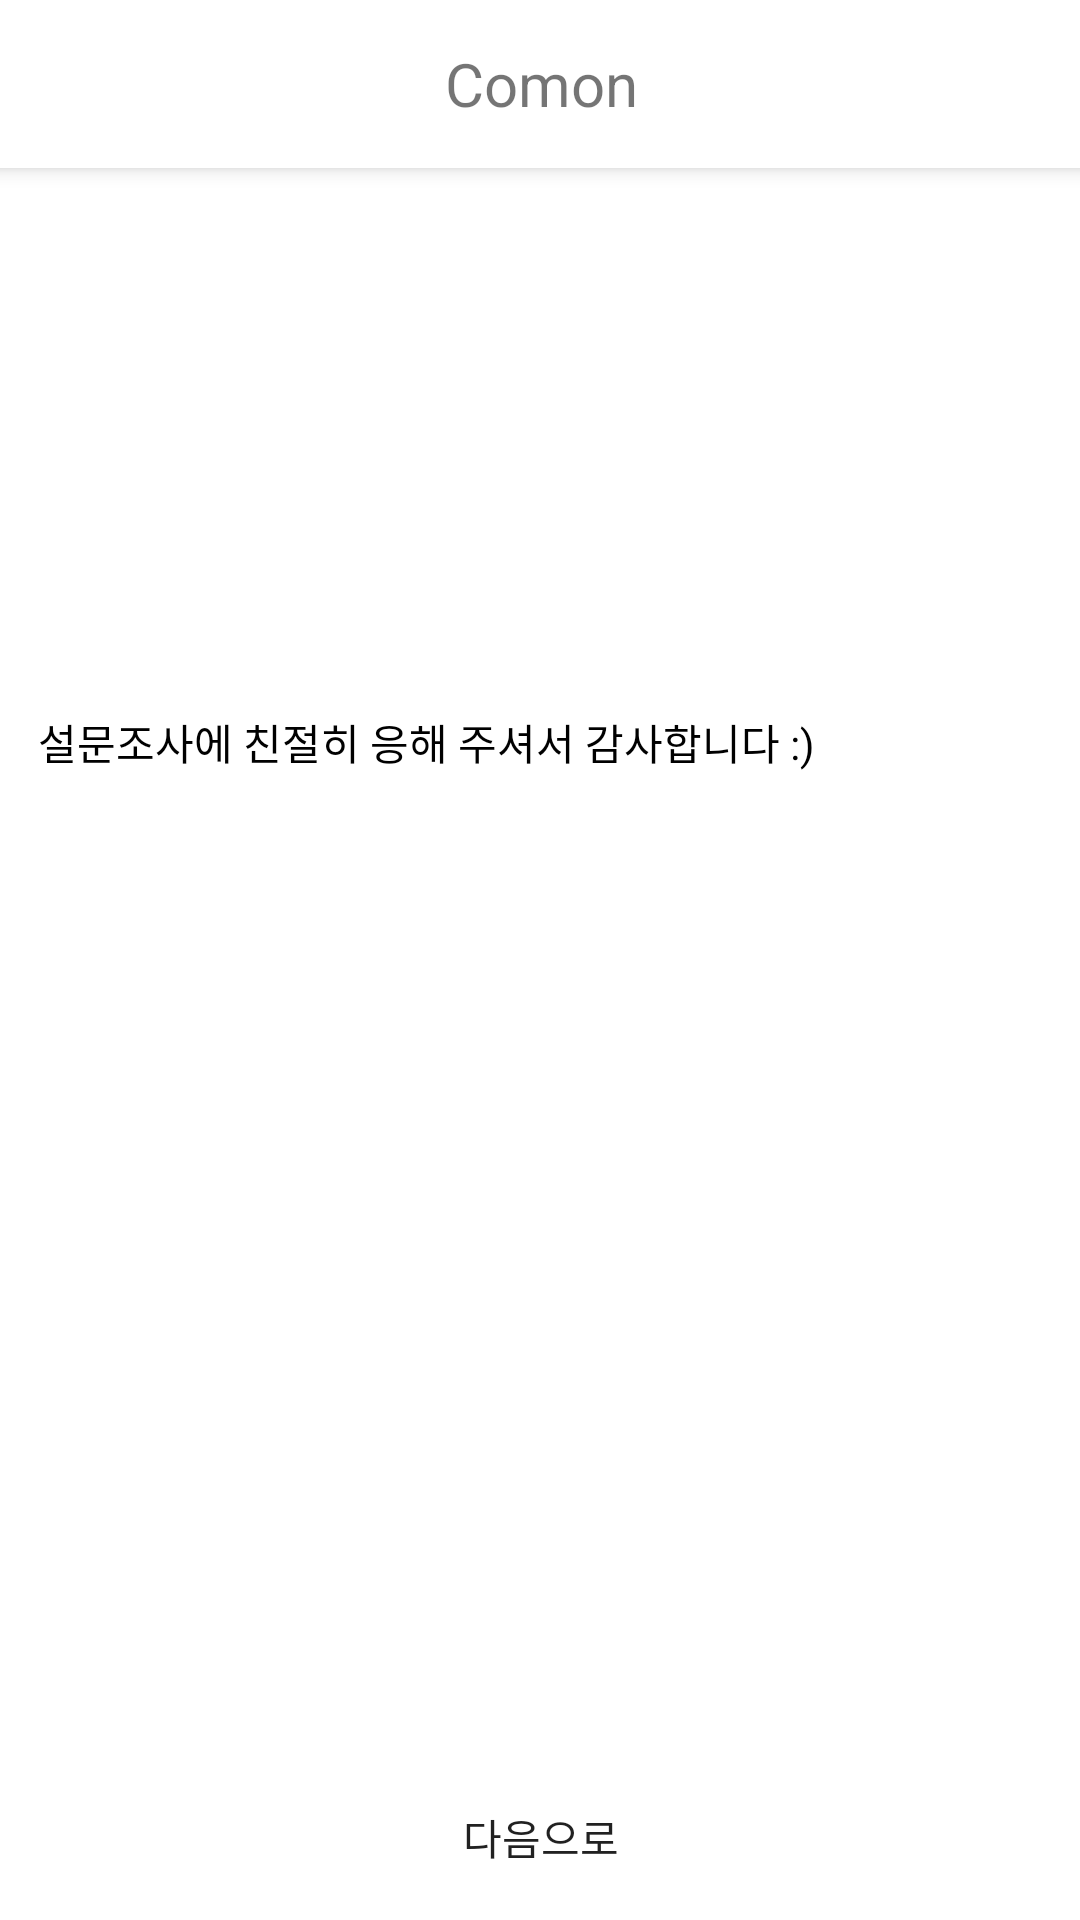

Here is an Android app screen rendered from its layout file. Give the layout XML and the strings, colors and styles it references.
<!-- AndroidManifest.xml: application theme Theme.AppCompat.Light.NoActionBar -->
<!-- res/layout/activity_survey_recommend.xml -->
<androidx.constraintlayout.widget.ConstraintLayout xmlns:android="http://schemas.android.com/apk/res/android"
    xmlns:app="http://schemas.android.com/apk/res-auto"
    xmlns:tools="http://schemas.android.com/tools"
    android:id="@+id/ConstraintLayout"
    android:layout_width="match_parent"
    android:layout_height="match_parent"
    android:background="@color/white"
    tools:context=".Survey.Survey5">


    <Button
        android:id="@+id/buttonNext"
        android:layout_width="407dp"
        android:layout_height="43dp"
        android:layout_margin="6dp"
        android:background="@drawable/button_shape_primary"
        android:text="다음으로"
        app:layout_constraintBottom_toBottomOf="parent"
        app:layout_constraintEnd_toEndOf="parent"
        app:layout_constraintStart_toStartOf="parent"
        app:layout_constraintTop_toTopOf="parent"
        app:layout_constraintVertical_bias="1.0" />

    <TextView
        android:id="@+id/textViewBlock"
        android:layout_width="wrap_content"
        android:layout_height="wrap_content"
        android:layout_marginTop="52dp"
        android:text="학습 방식으로는   블록 끌어오기  를 추천드립니다!"
        android:textColor="#000000"
        android:textSize="18sp"
        android:visibility="invisible"
        app:layout_constraintEnd_toEndOf="parent"
        app:layout_constraintHorizontal_bias="0.463"
        app:layout_constraintStart_toStartOf="parent"
        app:layout_constraintTop_toBottomOf="@+id/textViewThanks" />

    <TextView
        android:id="@+id/textViewBlank"
        android:layout_width="wrap_content"
        android:layout_height="wrap_content"
        android:layout_marginTop="52dp"
        android:text="학습 방식으로는   빈칸 넣기  를  추천드립니다!"
        android:textColor="#000000"
        android:textSize="18sp"
        android:visibility="invisible"
        app:layout_constraintEnd_toEndOf="parent"
        app:layout_constraintHorizontal_bias="0.275"
        app:layout_constraintStart_toStartOf="parent"
        app:layout_constraintTop_toBottomOf="@+id/textViewThanks" />

    <TextView
        android:id="@+id/textViewrPython"
        android:layout_width="wrap_content"
        android:layout_height="wrap_content"
        android:layout_marginTop="12dp"
        android:text="설문조사 결과 R, python 를 추천드립니다!"
        android:textColor="#000000"
        android:textSize="18sp"
        android:visibility="invisible"
        app:layout_constraintEnd_toEndOf="parent"
        app:layout_constraintHorizontal_bias="0.188"
        app:layout_constraintStart_toStartOf="parent"
        app:layout_constraintTop_toBottomOf="@+id/textViewThanks" />

    <TextView
        android:id="@+id/textViewPython"
        android:layout_width="wrap_content"
        android:layout_height="wrap_content"
        android:layout_marginTop="12dp"
        android:text="설문조사 결과 python 를 추천드립니다!"
        android:textColor="#000000"
        android:textSize="18sp"
        android:visibility="invisible"
        app:layout_constraintEnd_toEndOf="parent"
        app:layout_constraintHorizontal_bias="0.158"
        app:layout_constraintStart_toStartOf="parent"
        app:layout_constraintTop_toBottomOf="@+id/textViewThanks" />

    <TextView
        android:id="@+id/textViewjavakotlinCShop"
        android:layout_width="wrap_content"
        android:layout_height="wrap_content"
        android:layout_marginTop="12dp"
        android:text="설문조사 결과 java, kotlin, C# 를 추천드립니다!"
        android:textColor="#000000"
        android:textSize="18sp"
        android:visibility="invisible"
        app:layout_constraintEnd_toEndOf="parent"
        app:layout_constraintHorizontal_bias="0.322"
        app:layout_constraintStart_toStartOf="parent"
        app:layout_constraintTop_toBottomOf="@+id/textViewThanks" />

    <TextView
        android:id="@+id/textViewHtmlJavaScriptCShop"
        android:layout_width="wrap_content"
        android:layout_height="wrap_content"
        android:layout_marginTop="12dp"
        android:text="설문조사 결과 HTML, JavaScript, C# 를 추천드립니다!"
        android:textColor="#000000"
        android:textSize="18sp"
        android:visibility="invisible"
        app:layout_constraintEnd_toEndOf="parent"
        app:layout_constraintHorizontal_bias="1.0"
        app:layout_constraintStart_toStartOf="parent"
        app:layout_constraintTop_toBottomOf="@+id/textViewThanks" />

    <TextView
        android:id="@+id/textViewC"
        android:layout_width="wrap_content"
        android:layout_height="wrap_content"
        android:layout_marginTop="12dp"
        android:text="설문조사 결과 C 를 추천드립니다!"
        android:textColor="#000000"
        android:textSize="18sp"
        android:visibility="invisible"
        app:layout_constraintEnd_toEndOf="parent"
        app:layout_constraintHorizontal_bias="0.117"
        app:layout_constraintStart_toStartOf="parent"
        app:layout_constraintTop_toBottomOf="@+id/textViewThanks" />

    <TextView
        android:id="@+id/textViewCPlus"
        android:layout_width="wrap_content"
        android:layout_height="wrap_content"
        android:layout_marginTop="12dp"
        android:text="설문조사 결과 C++ 를 추천드립니다!"
        android:textColor="#000000"
        android:textSize="18sp"
        android:visibility="invisible"
        app:layout_constraintEnd_toEndOf="parent"
        app:layout_constraintHorizontal_bias="0.133"
        app:layout_constraintStart_toStartOf="parent"
        app:layout_constraintTop_toBottomOf="@+id/textViewThanks" />

    <TextView
        android:id="@+id/textViewCShop"
        android:layout_width="wrap_content"
        android:layout_height="wrap_content"
        android:layout_marginTop="12dp"
        android:text="설문조사 결과 C# 를 추천드립니다!"
        android:textColor="#000000"
        android:textSize="18sp"
        android:visibility="invisible"
        app:layout_constraintEnd_toEndOf="parent"
        app:layout_constraintHorizontal_bias="0.125"
        app:layout_constraintStart_toStartOf="parent"
        app:layout_constraintTop_toBottomOf="@+id/textViewThanks" />

    <TextView
        android:id="@+id/textViewCCPlus"
        android:layout_width="wrap_content"
        android:layout_height="wrap_content"
        android:layout_marginTop="12dp"
        android:text="설문조사 결과 C, C++ 를 추천드립니다!"
        android:textColor="#000000"
        android:textSize="18sp"
        android:visibility="invisible"
        app:layout_constraintEnd_toEndOf="parent"
        app:layout_constraintHorizontal_bias="0.155"
        app:layout_constraintStart_toStartOf="parent"
        app:layout_constraintTop_toBottomOf="@+id/textViewThanks" />

    <TextView
        android:id="@+id/textViewThanks"
        android:layout_width="wrap_content"
        android:layout_height="wrap_content"
        android:layout_marginTop="181dp"
        android:text="설문조사에 친절히 응해 주셔서 감사합니다 :)"
        android:textColor="#000000"
        app:layout_constraintBottom_toTopOf="@+id/buttonNext"
        app:layout_constraintEnd_toEndOf="parent"
        app:layout_constraintHorizontal_bias="0.125"
        app:layout_constraintStart_toStartOf="parent"
        app:layout_constraintTop_toBottomOf="@+id/my_toolbar"
        app:layout_constraintVertical_bias="0.0" />

    <androidx.appcompat.widget.Toolbar
        android:id="@+id/my_toolbar"
        android:layout_width="411dp"
        android:layout_height="56dp"
        android:background="@color/white"
        android:elevation="4dp"
        android:theme="@style/ThemeOverlay.AppCompat.ActionBar"
        app:layout_constraintBottom_toBottomOf="parent"
        app:layout_constraintEnd_toEndOf="parent"
        app:layout_constraintStart_toStartOf="parent"
        app:layout_constraintTop_toTopOf="parent"
        app:layout_constraintVertical_bias="0.0"
        app:popupTheme="@style/ThemeOverlay.AppCompat.Light">

        <TextView
            android:id="@+id/toolbar_title_surveyRecommend"
            android:layout_width="wrap_content"
            android:layout_height="wrap_content"
            android:layout_gravity="center"
            android:text="Comon"
            android:textSize="20sp" />
    </androidx.appcompat.widget.Toolbar>

    <ImageView
        android:id="@+id/imageViewMain_Logo"
        android:layout_width="140dp"
        android:layout_height="89dp"
        android:src="@drawable/main_logo"
        app:layout_constraintBottom_toTopOf="@+id/textViewThanks"
        app:layout_constraintEnd_toEndOf="parent"
        app:layout_constraintHorizontal_bias="1.0"
        app:layout_constraintStart_toStartOf="parent"
        app:layout_constraintTop_toBottomOf="@+id/my_toolbar"
        app:layout_constraintVertical_bias="1.0" />

</androidx.constraintlayout.widget.ConstraintLayout>
<!-- resources referenced by this layout -->
<resources>
  <color name="white">#FFFFFFFF</color>
</resources>
